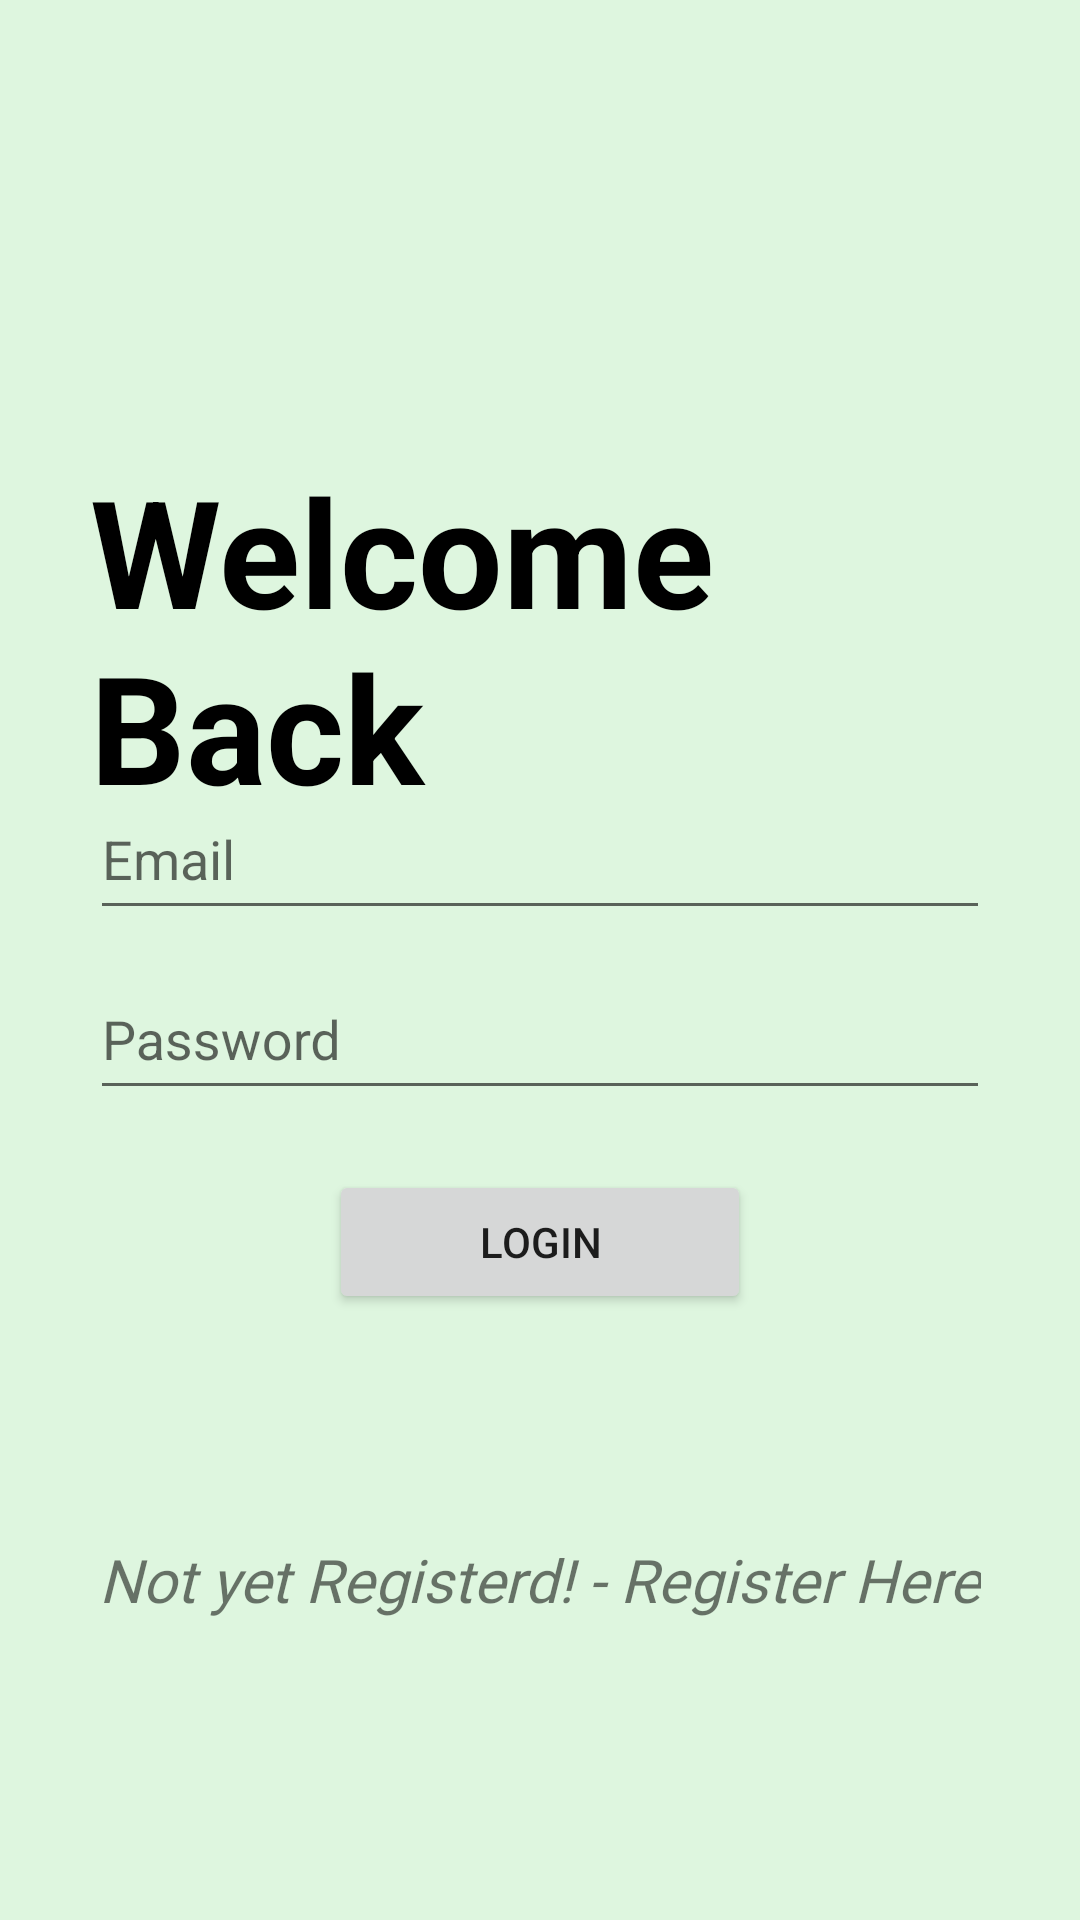

This screen was rendered from an Android layout file. Write that file and the resources it references.
<!-- AndroidManifest.xml: application theme Theme.FasalDoctor -->
<!-- res/layout/activity_login.xml -->
<?xml version="1.0" encoding="utf-8"?>
<RelativeLayout
    android:id="@+id/loginMainLayout"
    xmlns:android="http://schemas.android.com/apk/res/android"
    xmlns:app="http://schemas.android.com/apk/res-auto"
    xmlns:tools="http://schemas.android.com/tools"
    android:layout_width="match_parent"
    android:layout_height="match_parent"
    tools:context=".activity.LoginActivity"
    android:background="@color/bgcolor">

    <TextView
        android:layout_width="wrap_content"
        android:layout_height="wrap_content"
        android:text="@string/welcome"
        android:layout_marginTop="150dp"
        android:layout_marginStart="30dp"
        android:textSize="50sp"
        android:textStyle="bold"
        android:textColor="@color/black"/>



    <RelativeLayout
        android:layout_width="wrap_content"
        android:layout_height="wrap_content">


    <com.google.android.material.textfield.TextInputLayout
        android:layout_marginTop="250dp"
        android:id="@+id/TextTextEmailAddress"
        android:layout_width="match_parent"
        android:layout_height="60dp"
        android:padding="0dp"
        app:placeholderText="Enter Your Email"
        android:hint="@string/email"
        app:hintEnabled="true"
        android:layout_marginStart="30dp"
        android:layout_marginEnd="30dp"
        app:startIconDrawable="@drawable/vector_email"
        >

        <com.google.android.material.textfield.TextInputEditText
            android:id="@+id/editTextTextEmailAddress"
            android:layout_width="match_parent"
            android:layout_height="match_parent"
            />

    </com.google.android.material.textfield.TextInputLayout>

    <com.google.android.material.textfield.TextInputLayout
        android:id="@+id/TextTextPassword"
        android:layout_below="@+id/TextTextEmailAddress"
        android:layout_width="match_parent"
        android:layout_height="60dp"
        android:padding="0dp"
        app:placeholderText="Enter Your Password"
        android:hint="@string/password"
        app:hintEnabled="true"
        android:layout_marginStart="30dp"
        android:layout_marginEnd="30dp"
        app:startIconDrawable="@drawable/vector_password">

        <com.google.android.material.textfield.TextInputEditText
            android:id="@+id/editTextTextPassword"
            android:layout_width="match_parent"
            android:layout_height="match_parent"
            android:inputType="textPassword"/>

    </com.google.android.material.textfield.TextInputLayout>



    <Button
        android:layout_below="@+id/TextTextPassword"
        android:id="@+id/buttonLogin"
        android:layout_width="wrap_content"
        android:layout_height="wrap_content"
        android:text="@string/login"
        android:layout_centerHorizontal="true"
        android:layout_marginTop="20dp"
        android:paddingHorizontal="50dp"/>

    </RelativeLayout>


    









    <TextView
        android:id="@+id/buttonRegister"
        android:layout_width="wrap_content"
        android:layout_height="wrap_content"
        android:text="@string/registertxt"
        android:layout_alignParentBottom="true"
        android:layout_centerHorizontal="true"
        android:layout_marginBottom="100dp"
        android:textSize="20sp"
        android:textStyle="italic"
        android:fontFamily="@font/register_font"/>



</RelativeLayout>
<!-- resources referenced by this layout -->
<resources>
  <color name="bgcolor">#DEF6DF</color>
  <color name="black">#FF000000</color>
  <string name="email">Email</string>
  <string name="login">Login</string>
  <string name="password">Password</string>
  <string name="registertxt">Not yet Registerd! - Register Here</string>
  <string name="welcome">"Welcome Back  "</string>
  <style name="Theme.FasalDoctor" parent="Base.Theme.FasalDoctor" />
  <style name="Base.Theme.FasalDoctor" parent="Theme.AppCompat.Light.NoActionBar">
          <item name="titleTextColor">@color/actioncolor</item>
          
          
      </style>
  <color name="actioncolor">#1B681E</color>
</resources>
